Image classification data set "data" (HITSNINJA/Mobilenet_Image_Classification on GitHub). Class labels (4): glioma tumor, meningioma tumor, no tumor, pituitary tumor.

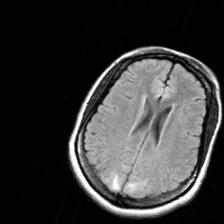
Label: no tumor

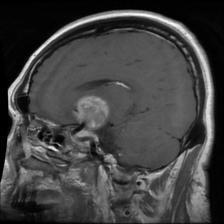
Label: pituitary tumor

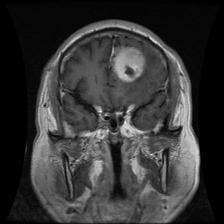
Label: meningioma tumor

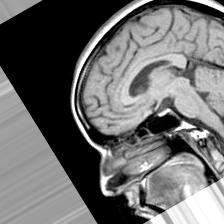
Label: no tumor

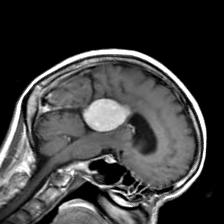
Label: meningioma tumor

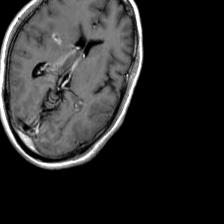
Label: glioma tumor
